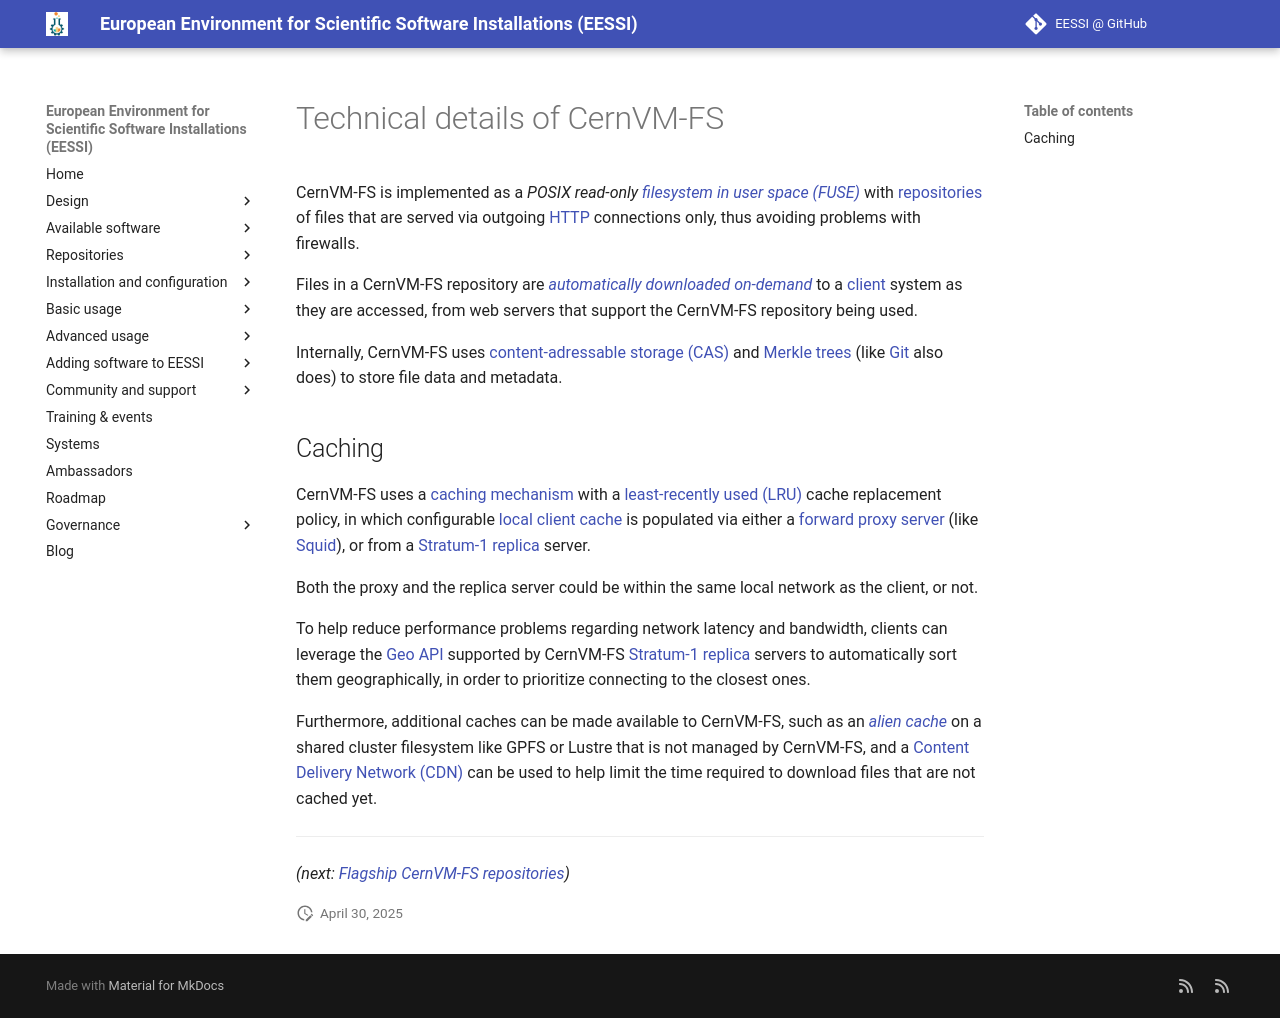

repository: EESSI/docs · page: training-events/2025/tutorial-best-practices-cvmfs-hpc/cvmfs/technical-details/index.html · generator: mkdocs

# Technical details of CernVM-FS

CernVM-FS is implemented as a *POSIX read-only [filesystem in user space (FUSE)](https://en.wikipedia.org/wiki/Filesystem_in_Userspace)*
with [repositories](../appendix/terminology.md#repository) of files that are served via outgoing
[HTTP](https://en.wikipedia.org/wiki/HTTP) connections only, thus avoiding problems with firewalls.

Files in a CernVM-FS repository are [*automatically downloaded on-demand*](what-is-cvmfs.md#features-ondemand)
to a [client](../appendix/terminology.md#client) system as they are accessed,
from web servers that support the CernVM-FS repository being used.

Internally, CernVM-FS uses [content-adressable storage (CAS)](https://en.wikipedia.org/wiki/Content-addressable_storage)
and [Merkle trees](https://en.wikipedia.org/wiki/Merkle_tree) (like [Git](https://git-scm.com/) also does)
to store file data and metadata.

## Caching

CernVM-FS uses a [caching mechanism](what-is-cvmfs.md#features-caching) with a
[least-recently used (LRU)](https://en.wikipedia.org/wiki/Cache_replacement_policies#LRU) cache replacement policy,
in which configurable [local client cache](https://cvmfs.readthedocs.io/en/stable/cpt-details.html#disk-cache)
is populated via either a [forward proxy server](../appendix/terminology.md#proxy)
(like [Squid](http://www.squid-cache.org/)), or from a [Stratum-1 replica](../appendix/terminology.md#stratum1) server.

Both the proxy and the replica server could be within the same local network as the client, or not.

To help reduce performance problems regarding network latency and bandwidth, clients can leverage
the [Geo API](https://cvmfs.readthedocs.io/en/stable/cpt-replica.html#geo-api-setup) supported by
CernVM-FS [Stratum-1 replica](../appendix/terminology.md#stratum1) servers to automatically sort them geographically,
in order to prioritize connecting to the closest ones.

Furthermore, additional caches can be made available to CernVM-FS, such as an
[*alien cache*](https://cvmfs.readthedocs.io/en/stable/cpt-configure.html#alien-cache) on a shared cluster filesystem
like GPFS or Lustre that is not managed by CernVM-FS, and a
[Content Delivery Network (CDN)](https://en.wikipedia.org/wiki/Content_delivery_network)
can be used to help limit the time required to download files that are not cached yet.

---

*(next: [Flagship CernVM-FS repositories](flagship-repositories.md))*
